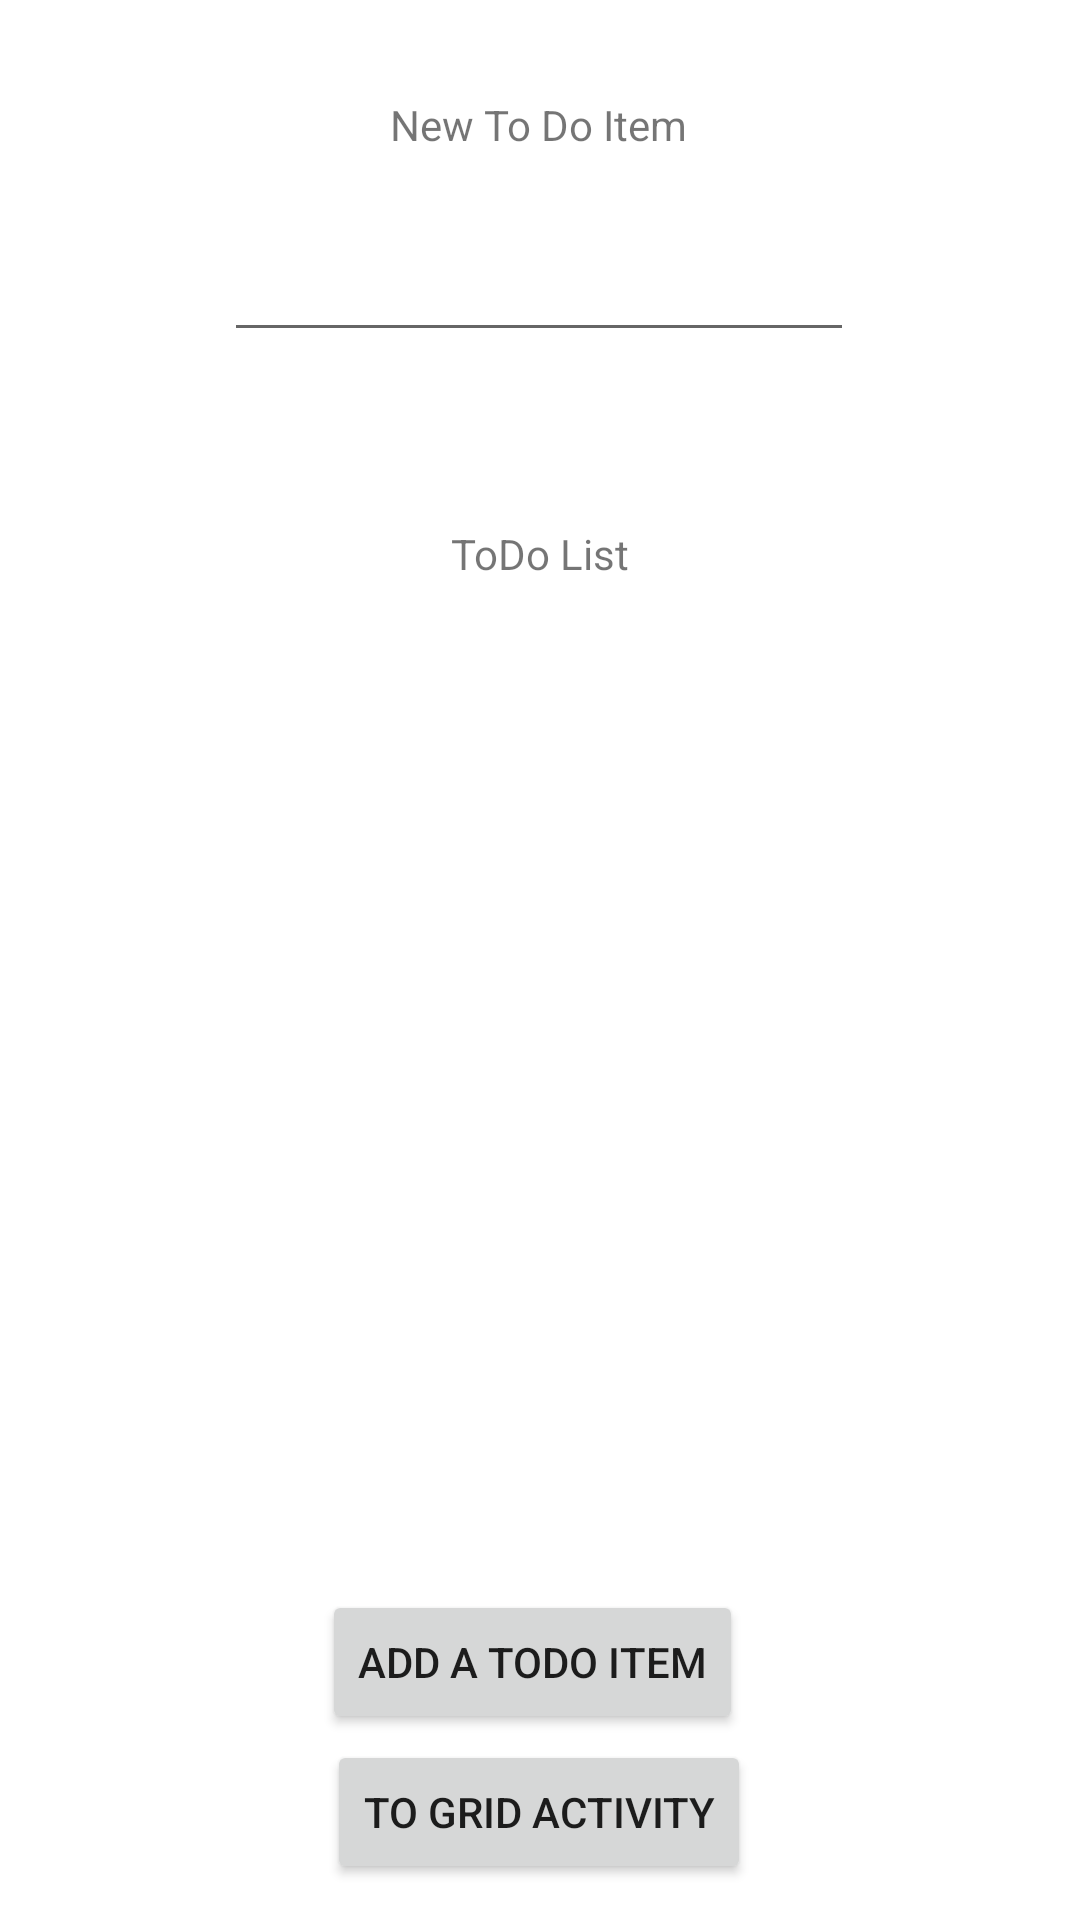

Layout XML and referenced resources for this Android screen:
<!-- AndroidManifest.xml: application theme Theme.Lab3 -->
<!-- res/layout/activity_main.xml -->
<?xml version="1.0" encoding="utf-8"?>
<androidx.constraintlayout.widget.ConstraintLayout xmlns:android="http://schemas.android.com/apk/res/android"
    xmlns:app="http://schemas.android.com/apk/res-auto"
    xmlns:tools="http://schemas.android.com/tools"
    android:layout_width="match_parent"
    android:layout_height="match_parent"
    tools:context=".MainActivity">

    <EditText
        android:id="@+id/Edit_Text_1"
        android:layout_width="wrap_content"
        android:layout_height="wrap_content"
        android:layout_marginTop="76dp"
        android:ems="10"
        android:inputType="text"
        app:layout_constraintEnd_toEndOf="parent"
        app:layout_constraintHorizontal_bias="0.497"
        app:layout_constraintStart_toStartOf="parent"
        app:layout_constraintTop_toTopOf="parent" />

    <TextView
        android:id="@+id/New_To_Do_Item_Text_View"
        android:layout_width="wrap_content"
        android:layout_height="wrap_content"
        android:layout_marginTop="32dp"
        android:text="New To Do Item"
        app:layout_constraintEnd_toEndOf="parent"
        app:layout_constraintHorizontal_bias="0.498"
        app:layout_constraintStart_toStartOf="parent"
        app:layout_constraintTop_toTopOf="parent" />

    <Button
        android:id="@+id/Grid_Activity_Button"
        android:layout_width="wrap_content"
        android:layout_height="wrap_content"
        android:layout_marginTop="580dp"
        android:text="To Grid Activity"
        app:layout_constraintEnd_toEndOf="parent"
        app:layout_constraintHorizontal_bias="0.498"
        app:layout_constraintStart_toStartOf="parent"
        app:layout_constraintTop_toTopOf="parent" />

    <ListView
        android:id="@+id/ToDo_List_View"
        android:layout_width="309dp"
        android:layout_height="309dp"
        android:layout_marginTop="220dp"
        app:layout_constraintEnd_toEndOf="parent"
        app:layout_constraintHorizontal_bias="0.5"
        app:layout_constraintStart_toStartOf="parent"
        app:layout_constraintTop_toTopOf="parent" />

    <Button
        android:id="@+id/Add_ToDo_Item_Button"
        android:layout_width="wrap_content"
        android:layout_height="wrap_content"
        android:layout_marginTop="530dp"
        android:layout_marginEnd="36dp"
        android:text="Add a ToDo Item"
        app:layout_constraintEnd_toEndOf="parent"
        app:layout_constraintHorizontal_bias="0.585"
        app:layout_constraintStart_toStartOf="parent"
        app:layout_constraintTop_toTopOf="parent" />

    <TextView
        android:id="@+id/textView2"
        android:layout_width="wrap_content"
        android:layout_height="wrap_content"
        android:layout_marginTop="175dp"
        android:text="ToDo List"
        app:layout_constraintEnd_toEndOf="parent"
        app:layout_constraintHorizontal_bias="0.5"
        app:layout_constraintStart_toStartOf="parent"
        app:layout_constraintTop_toTopOf="parent" />
</androidx.constraintlayout.widget.ConstraintLayout>
<!-- resources referenced by this layout -->
<resources>
  <style name="Theme.Lab3" parent="Theme.MaterialComponents.DayNight.DarkActionBar">
          
          <item name="colorPrimary">@color/purple_500</item>
          <item name="colorPrimaryVariant">@color/purple_700</item>
          <item name="colorOnPrimary">@color/white</item>
          
          <item name="colorSecondary">@color/teal_200</item>
          <item name="colorSecondaryVariant">@color/teal_700</item>
          <item name="colorOnSecondary">@color/black</item>
          
          <item name="android:statusBarColor" tools:targetApi="21">?attr/colorPrimaryVariant</item>
          
      </style>
  <!-- not gathered from this repository: default colours our renderer supplied (Android Studio template values) -->
  <color name="purple_500">#FF6200EE</color>
  <color name="purple_700">#FF3700B3</color>
  <color name="teal_200">#FF03DAC5</color>
  <color name="teal_700">#FF018786</color>
  <color name="black">#FF000000</color>
  <color name="white">#FFFFFFFF</color>
</resources>
